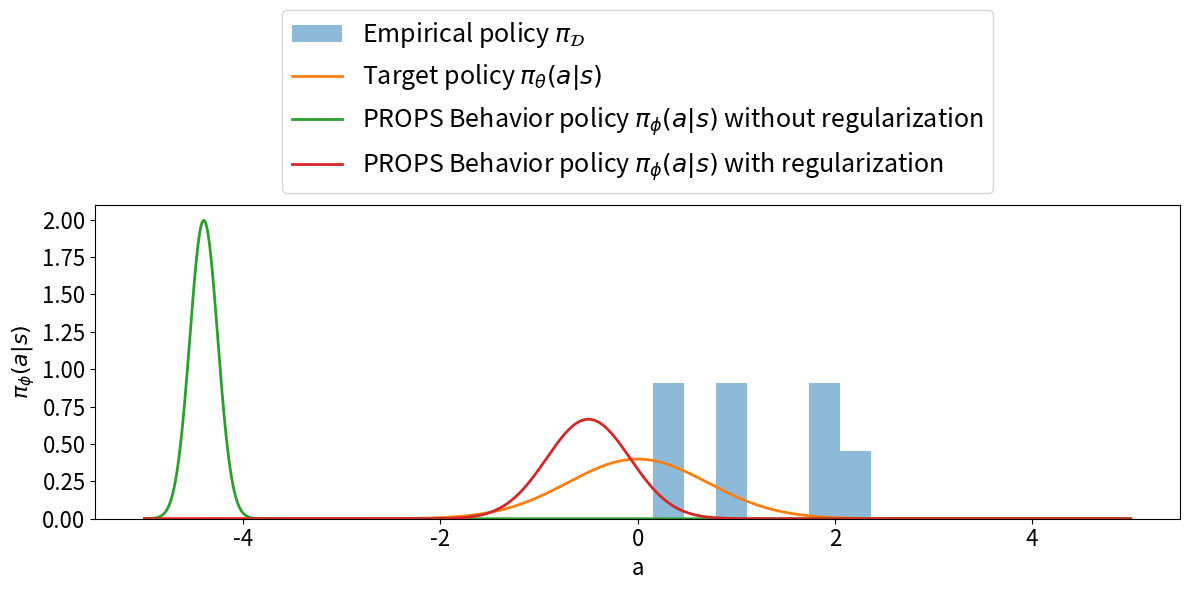

The matplotlib source for this figure: (Note: this script raises an exception after producing the figure.)
import matplotlib.pyplot as plt
import numpy as np

def gaussian(x, mu, sigma):
    return 1 / np.sqrt(2 * np.pi*sigma**2) * np.exp(-(x - mu) ** 2 / sigma ** 2)

x = np.linspace(-5, 5, 1000)
mu = 0
sigma = 1
y_target = gaussian(x, 0, 1)
y_behavior = gaussian(x, -4.4, 0.2)
y_behavior_2 = gaussian(x, -0.5, 0.6)


fig = plt.figure(figsize=(12,6))

np.random.seed(0)
bins = np.linspace(-3, 3, 20)
n = 10
y_rand = np.random.normal(mu, sigma, n)
y_rand = y_rand[y_rand>0]
print(y_rand)
plt.hist(y_rand, bins=bins, density=True, alpha=0.5, label=r'Empirical policy $\pi_{\mathcal{D}}$')

plt.plot(x,y_target, label='Target policy $\pi_{\\theta}(a|s)$', linewidth=2)
plt.plot(x,y_behavior, label='PROPS Behavior policy $\pi_{\phi}(a|s)$ without regularization', linewidth=2)
plt.plot(x,y_behavior_2, label='PROPS Behavior policy $\pi_{\phi}(a|s)$ with regularization', linewidth=2)


plt.xlabel(rf'a', fontsize=16)
plt.ylabel(rf'$\pi_\phi(a|s)$', fontsize=16)
plt.xticks(fontsize=16)
plt.yticks(fontsize=16)

ax = fig.axes[0]
box = ax.get_position()
ax.set_position([box.x0, box.y0, box.width, box.height])

plt.legend(bbox_to_anchor=(0.5, 1), loc='lower center', fontsize=18)
plt.tight_layout()
plt.savefig('figures/regularization.png')
plt.show()
